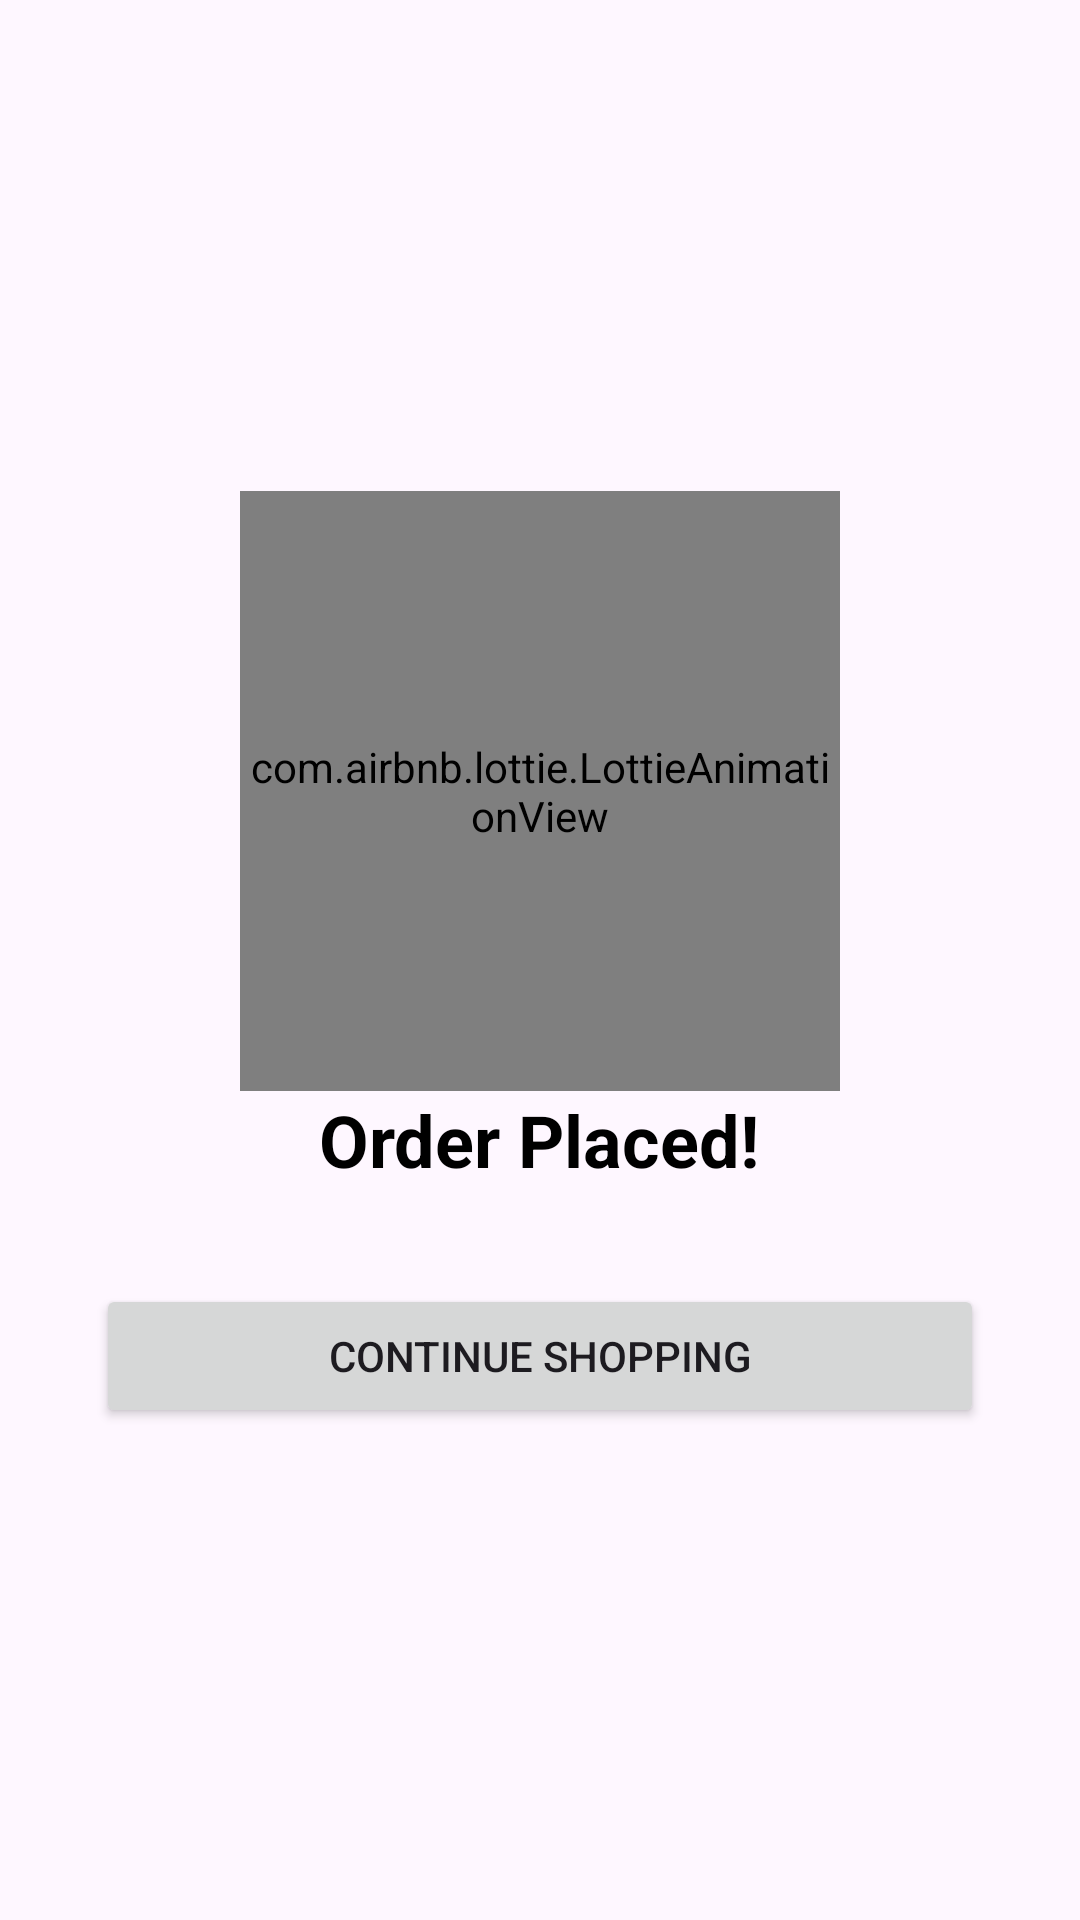

Android layout source for this screen:
<!-- AndroidManifest.xml: application theme Theme.MyGrocery -->
<!-- res/layout/activity_success.xml -->
<?xml version="1.0" encoding="utf-8"?>
<LinearLayout xmlns:android="http://schemas.android.com/apk/res/android"
    xmlns:app="http://schemas.android.com/apk/res-auto"
    android:id="@+id/main"
    android:layout_width="match_parent"
    android:layout_height="match_parent"
    android:gravity="center"
    android:orientation="vertical"
    android:padding="32dp">

    <com.airbnb.lottie.LottieAnimationView
        android:id="@+id/animationView"
        android:layout_width="200dp"
        android:layout_height="200dp"
        app:lottie_autoPlay="true"
        app:lottie_loop="false"
        app:lottie_rawRes="@raw/success_check" />

    <TextView
        android:layout_width="wrap_content"
        android:layout_height="wrap_content"
        android:text="Order Placed!"
        android:textSize="24sp"
        android:textStyle="bold"
        android:textColor="@color/black" />

    <Button
        android:id="@+id/btnContinue"
        android:layout_width="match_parent"
        android:layout_height="wrap_content"
        android:layout_marginTop="32dp"
        android:text="Continue Shopping" />

</LinearLayout>
<!-- resources referenced by this layout -->
<resources>
  <color name="black">#FF000000</color>
  <style name="Theme.MyGrocery" parent="Base.Theme.MyGrocery" />
  <style name="Base.Theme.MyGrocery" parent="Theme.Material3.DayNight.NoActionBar">
          <item name="colorPrimary">@color/primaryColor</item>
          <item name="colorPrimaryDark">@color/primaryDark</item>
          <item name="colorAccent">#009D05</item>
  
          <item name="android:windowContentTransitions">true</item>
          <item name="android:windowSharedElementEnterTransition">@android:transition/move</item>
          <item name="android:windowSharedElementExitTransition">@android:transition/move</item>
      </style>
  <color name="primaryColor">#2B902F</color>
  <color name="primaryDark">#09610D</color>
</resources>
